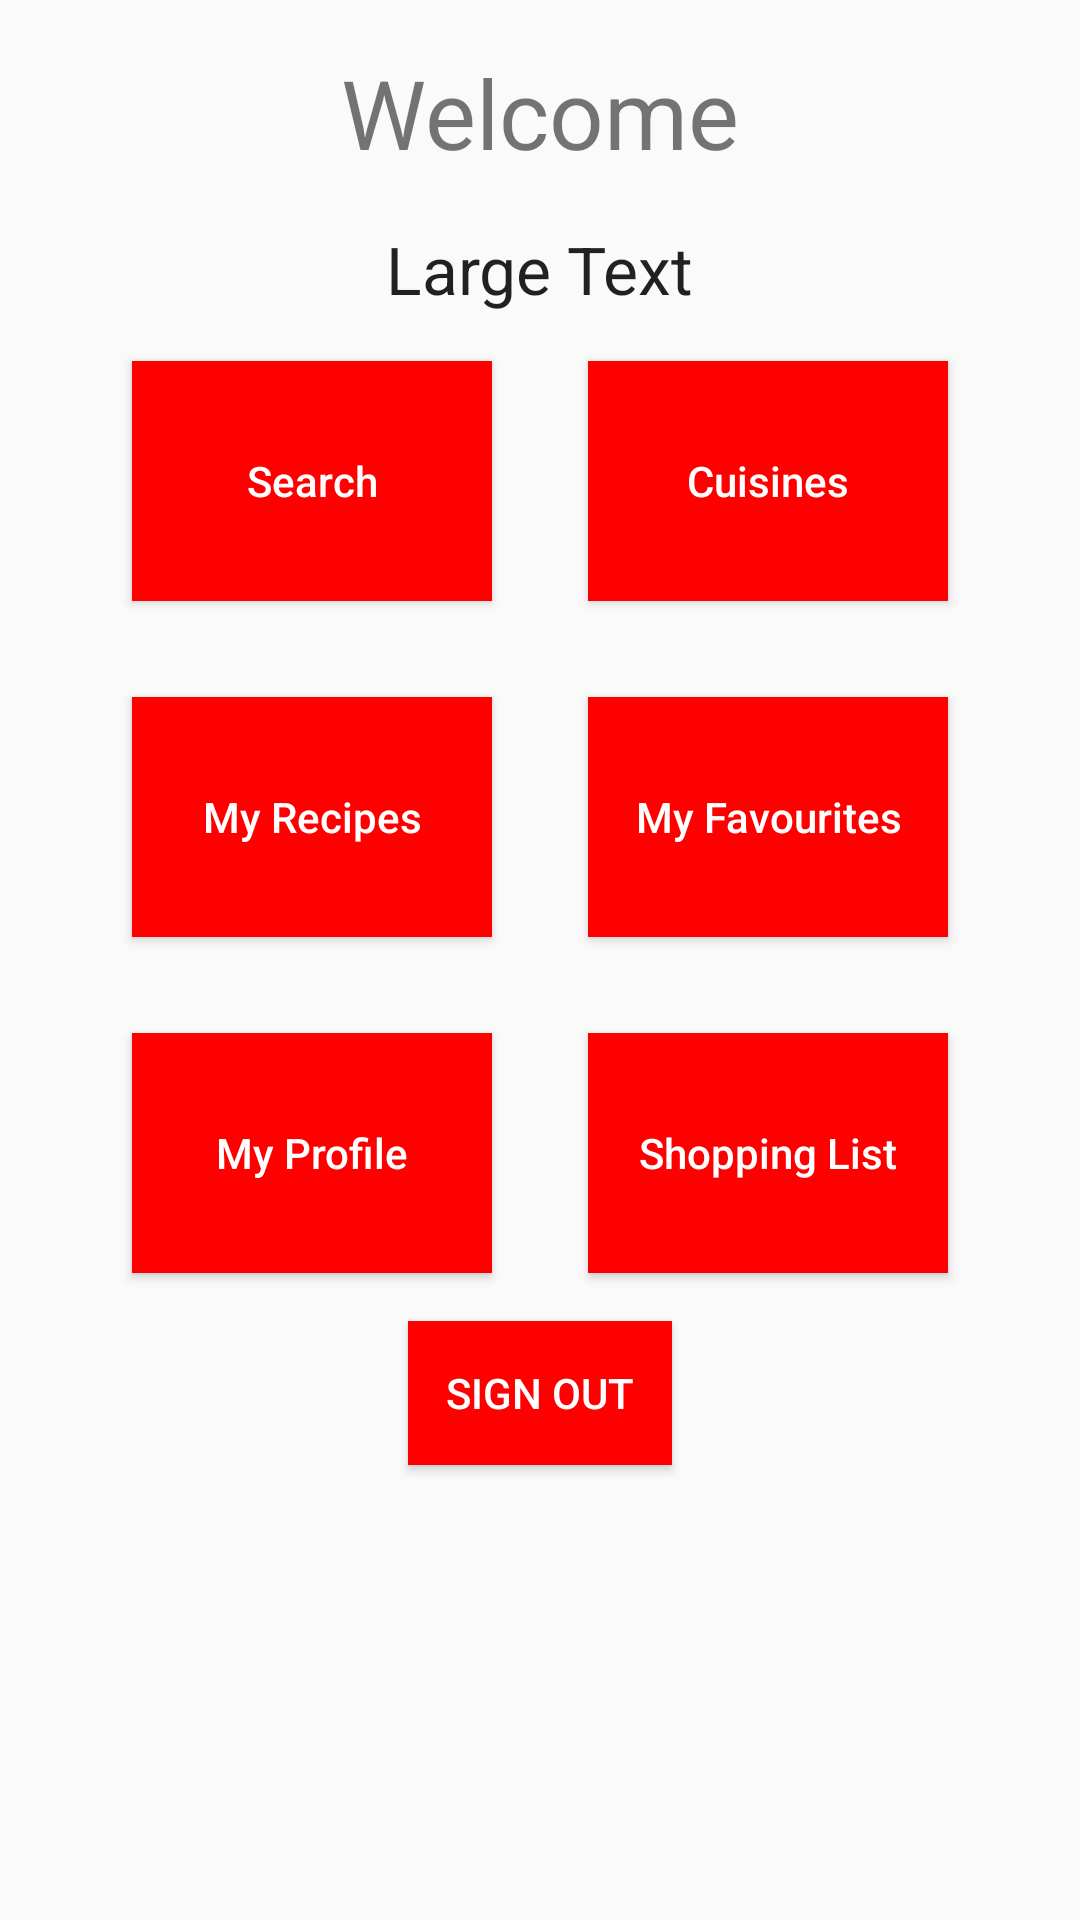

Layout XML and referenced resources for this Android screen:
<!-- AndroidManifest.xml: application theme AppTheme -->
<!-- res/layout/activity_main_menu.xml -->
<?xml version="1.0" encoding="utf-8"?>

<LinearLayout xmlns:android="http://schemas.android.com/apk/res/android"
    xmlns:tools="http://schemas.android.com/tools"
    android:id="@+id/activity_main_menu"
    android:layout_width="match_parent"
    android:layout_height="match_parent"
    android:orientation="vertical">
    

    <TextView
        android:layout_width="wrap_content"
        android:layout_height="wrap_content"
        android:textSize="32sp"
        android:layout_marginTop="16dp"
        android:layout_marginBottom="16dp"
        android:layout_gravity="center"
        android:text="Welcome"/>

    <TextView
        android:layout_width="wrap_content"
        android:layout_height="wrap_content"
        android:textAppearance="?android:attr/textAppearanceLarge"
        android:text="Large Text"
        android:id="@+id/textViewUserEmail"
        android:layout_gravity="center_horizontal" />

    <LinearLayout
        android:layout_width="wrap_content"
        android:layout_height="wrap_content"
        android:orientation="horizontal"
        android:layout_gravity="center">

        <Button
            android:layout_width="120dp"
            android:layout_height="80dp"
            android:layout_margin="16dp"
            android:background="#FF0000"
            android:textColor="@android:color/white"
            android:textAllCaps="false"
            android:text="Search"
            android:onClick="StartSearch"/>

        <Button
            android:layout_width="120dp"
            android:layout_height="80dp"
            android:layout_margin="16dp"
            android:background="#FF0000"
            android:textColor="@android:color/white"
            android:textAllCaps="false"
            android:text="Cuisines" />

    </LinearLayout>

    <LinearLayout
        android:layout_width="wrap_content"
        android:layout_height="wrap_content"
        android:orientation="horizontal"
        android:layout_gravity="center">

        <Button
            android:layout_width="120dp"
            android:layout_height="80dp"
            android:layout_margin="16dp"
            android:background="#FF0000"
            android:textColor="@android:color/white"
            android:textAllCaps="false"
            android:text="My Recipes" />

        <Button
            android:layout_width="120dp"
            android:layout_height="80dp"
            android:layout_margin="16dp"
            android:background="#FF0000"
            android:textColor="@android:color/white"
            android:textAllCaps="false"
            android:text="My Favourites" />

    </LinearLayout>

    <LinearLayout
        android:layout_width="wrap_content"
        android:layout_height="wrap_content"
        android:orientation="horizontal"
        android:layout_gravity="center">

        <Button
            android:layout_width="120dp"
            android:layout_height="80dp"
            android:layout_margin="16dp"
            android:background="#FF0000"
            android:textColor="@android:color/white"
            android:textAllCaps="false"
            android:text="My Profile"
            android:onClick="StartProfile"/>

        <Button
            android:layout_width="120dp"
            android:layout_height="80dp"
            android:layout_margin="16dp"
            android:background="#FF0000"
            android:textColor="@android:color/white"
            android:textAllCaps="false"
            android:text="Shopping List" />

    </LinearLayout>

    <Button
        android:id="@+id/buttonLogout"
        android:layout_width="wrap_content"
        android:layout_height="wrap_content"
        android:layout_gravity="center"
        android:background="#FF0000"
        android:textColor="@android:color/white"
        android:text="Sign out"/>



</LinearLayout>
<!-- resources referenced by this layout -->
<resources>
  <style name="AppTheme" parent="Theme.AppCompat.Light.DarkActionBar">
          
          <item name="colorPrimary">@color/colorPrimary</item>
          <item name="colorPrimaryDark">@color/colorPrimaryDark</item>
          <item name="colorAccent">@color/colorAccent</item>
          
          
      </style>
  <color name="colorPrimary">#f44336</color>
  <color name="colorPrimaryDark">#b71c1c</color>
  <color name="colorAccent">#f44336</color>
</resources>
